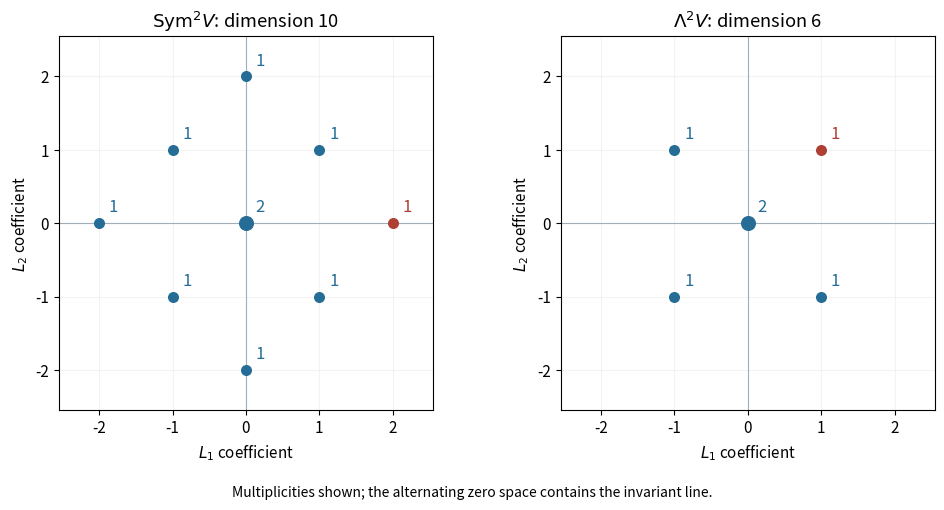

This chart was generated by the following Python code: (Note: this script raises an exception after producing the figure.)
"""Draw original weight diagrams; write same-basename opaque PNG to caller CWD."""
from pathlib import Path
import matplotlib
matplotlib.use("Agg")
import matplotlib.pyplot as plt
import numpy as np

plt.rcParams.update({"font.size": 11})
def finish(fig):
    fig.set_facecolor("white")
    fig.tight_layout(rect=(0, .08, 1, 1))
    fig.savefig(Path.cwd()/(Path(__file__).stem+".png"), dpi=130,
                facecolor="white", transparent=False)
    plt.close(fig)

roots=[(2,0),(-2,0),(0,2),(0,-2),(1,1),(1,-1),(-1,1),(-1,-1)]
def panel(ax,weights,title,highest=None):
    ax.set_aspect("equal")
    ax.axhline(0,lw=.8,color="#9faeb8");ax.axvline(0,lw=.8,color="#9faeb8")
    ax.set(xlim=(-2.55,2.55),ylim=(-2.55,2.55),xticks=range(-2,3),yticks=range(-2,3),
           xlabel=r"$L_1$ coefficient",ylabel=r"$L_2$ coefficient",title=title)
    ax.grid(alpha=.15)
    for (x,y),multiplicity in weights.items():
        color="#ae3f35" if highest==(x,y) else "#256c96"
        ax.scatter([x],[y],s=48*multiplicity,color=color,zorder=3)
        ax.annotate(str(multiplicity),(x,y),xytext=(7,8),textcoords="offset points",
                    color=color,fontsize=12)

fig,axes=plt.subplots(1,2,figsize=(10.2,5.0))
symmetric={r:1 for r in roots};symmetric[(0,0)]=2
alternating={(1,1):1,(1,-1):1,(-1,1):1,(-1,-1):1,(0,0):2}
panel(axes[0],symmetric,r"$\mathrm{Sym}^2V$: dimension 10",(2,0))
panel(axes[1],alternating,r"$\Lambda^2V$: dimension 6",(1,1))
fig.text(.5,.018,"Multiplicities shown; the alternating zero space contains the invariant line.",
         ha="center",fontsize=10)
finish(fig)
